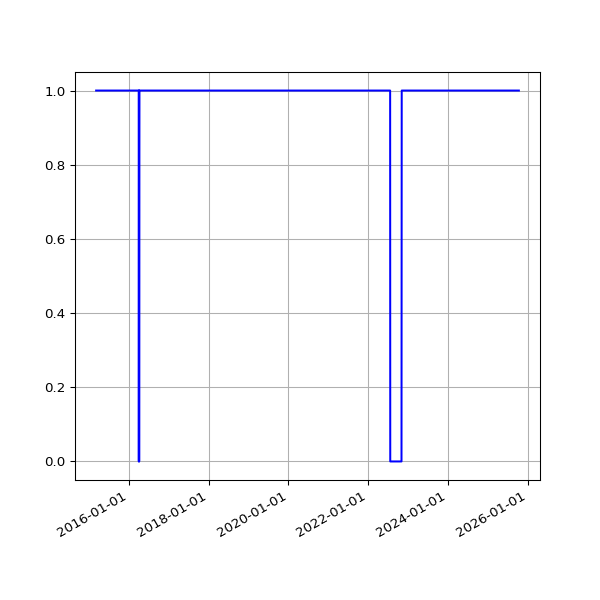

The table this chart was drawn from, first rows:
date, value
2015-03-07 02:04:13 +0000, 1
2015-03-08 01:55:32 +0000, 1
2015-03-09 02:09:44 +0000, 1
2015-03-10 02:18:54 +0000, 1
2015-03-11 02:42:45 +0000, 1
2015-03-12 02:09:27 +0000, 1
2015-03-13 02:05:27 +0000, 1
2015-03-14 02:03:51 +0000, 1
2015-03-15 01:59:39 +0000, 1
2015-03-16 02:17:22 +0000, 1
2015-03-17 02:20:27 +0000, 1
2015-03-19 03:36:54 +0000, 1
2015-03-20 03:35:10 +0000, 1
2015-03-21 03:21:30 +0000, 1
2015-03-22 03:25:15 +0000, 1
2015-03-23 03:27:11 +0000, 1
2015-03-24 03:33:32 +0000, 1
2015-03-25 03:48:30 +0000, 1
2015-03-26 03:34:05 +0000, 1
2015-03-27 03:03:16 +0000, 1
2015-03-28 02:00:21 +0000, 1
2015-03-29 03:12:34 +0100, 1
2015-03-30 01:55:25 +0100, 1
2015-03-31 01:57:24 +0100, 1
2015-04-01 02:03:38 +0100, 1
2015-04-02 02:33:02 +0100, 1
2015-04-04 02:04:53 +0100, 1
2015-04-05 02:04:15 +0100, 1
2015-04-06 02:11:59 +0100, 1
2015-04-07 02:20:38 +0100, 1
2015-04-09 04:17:07 +0100, 1
2015-04-10 02:17:56 +0100, 1
2015-04-11 01:56:19 +0100, 1
2015-04-12 01:56:39 +0100, 1
2015-04-13 02:05:13 +0100, 1
2015-04-14 01:55:54 +0100, 1
2015-04-15 05:34:15 +0100, 1
2015-04-16 02:05:22 +0100, 1
2015-04-17 02:03:04 +0100, 1
2015-04-18 02:05:56 +0100, 1
2015-04-19 02:01:18 +0100, 1
2015-04-20 02:14:30 +0100, 1
2015-04-21 02:01:51 +0100, 1
2015-04-22 02:10:16 +0100, 1
2015-04-23 02:07:43 +0100, 1
2015-04-24 02:03:29 +0100, 1
2015-04-25 02:00:02 +0100, 1
2015-04-26 01:58:01 +0100, 1
2015-04-27 02:05:16 +0100, 1
2015-04-28 02:01:35 +0100, 1
2015-04-29 01:58:17 +0100, 1
2015-04-30 03:29:31 +0100, 1
2015-05-01 03:18:05 +0100, 1
2015-05-02 03:10:58 +0100, 1
2015-05-03 03:03:28 +0100, 1
2015-05-04 03:01:17 +0100, 1
2015-05-05 02:34:24 +0100, 1
2015-05-06 02:57:35 +0100, 1
2015-05-07 03:24:56 +0100, 1
2015-05-08 03:03:16 +0100, 1
... 2,763 more rows
